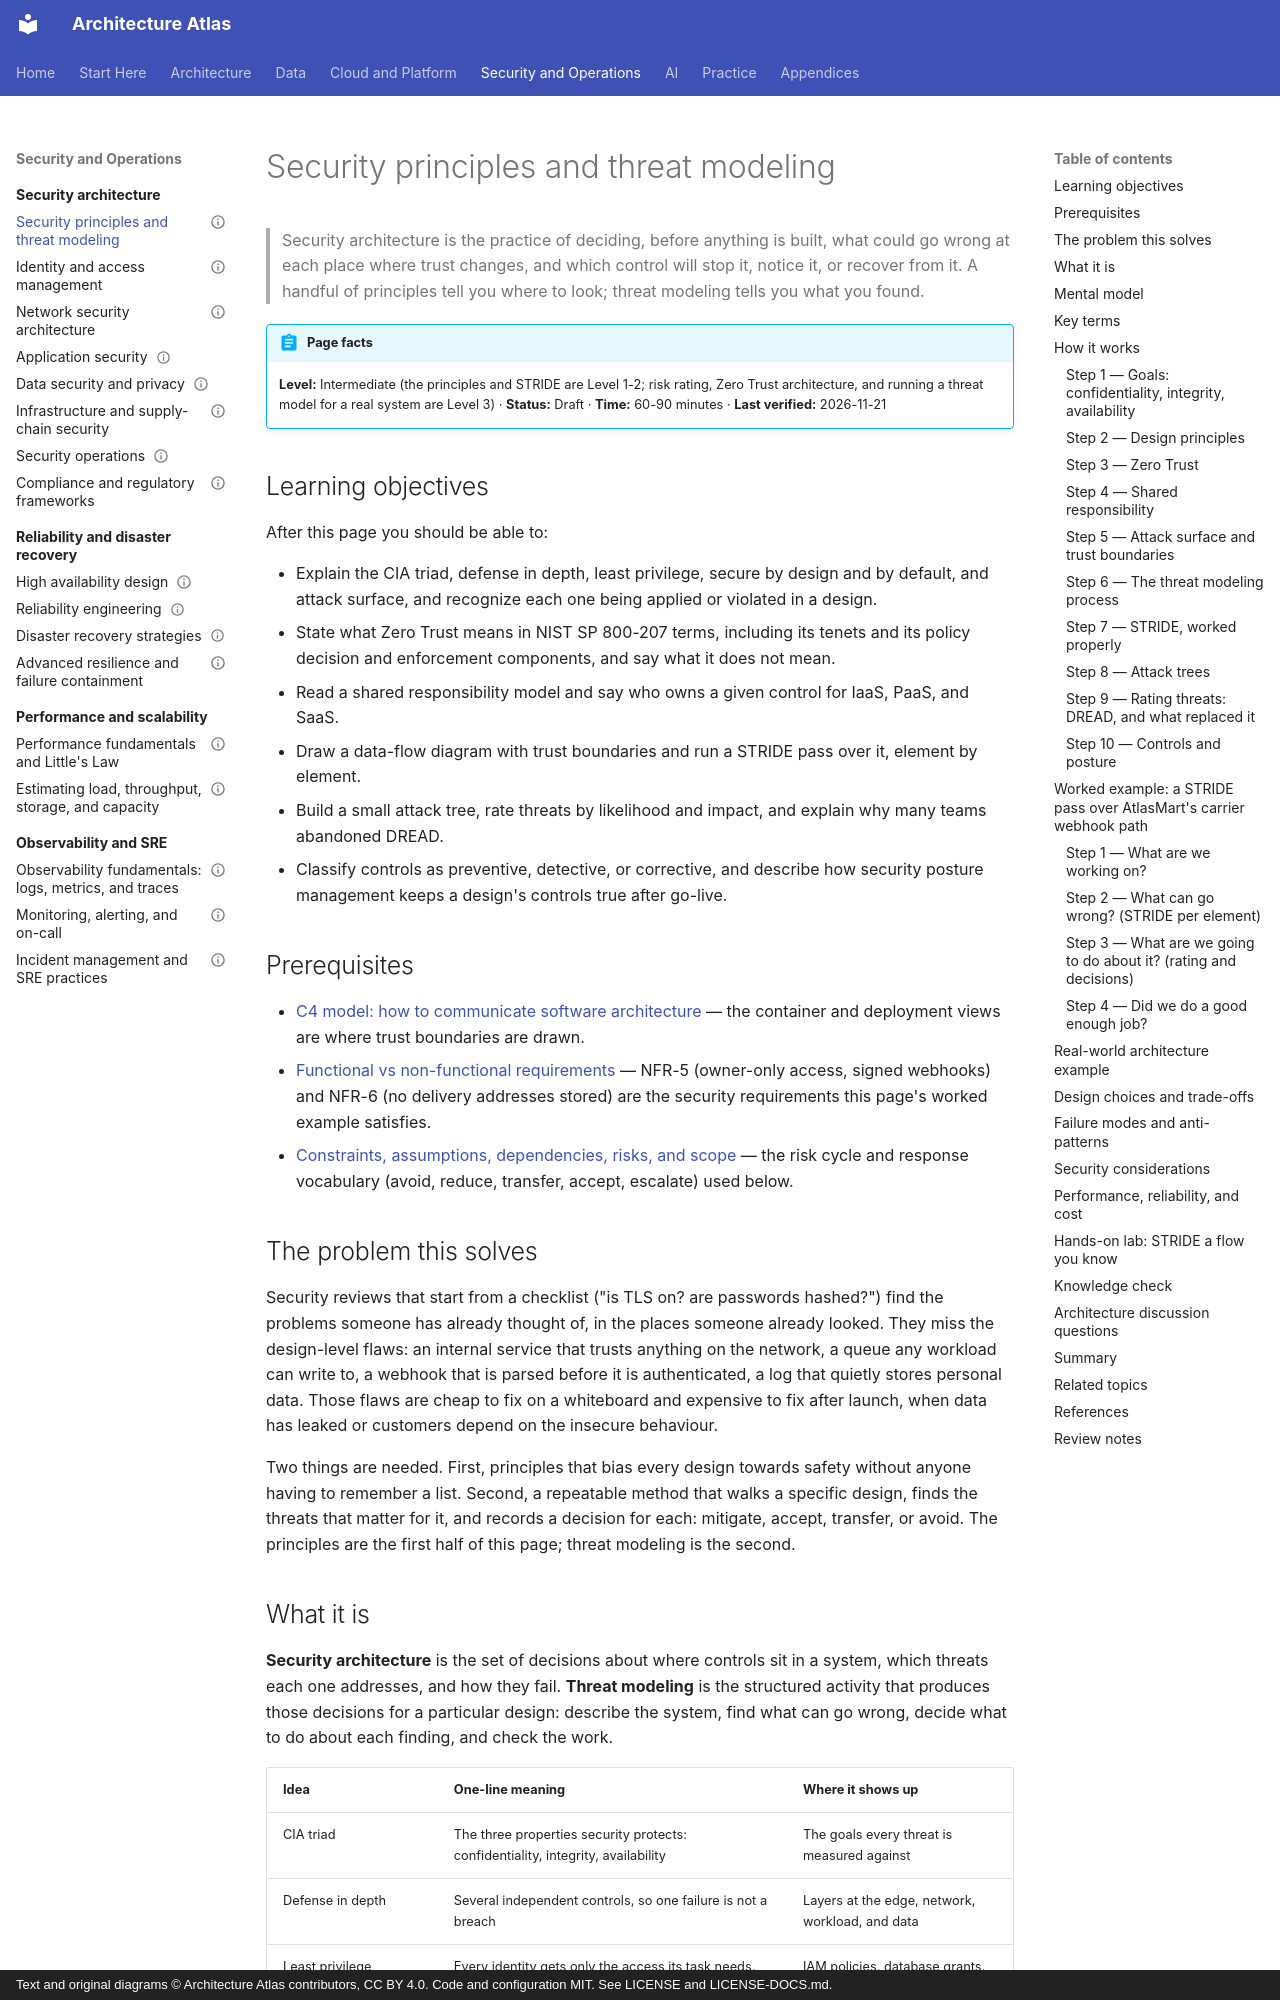

repository: vinay9354/architecture-atlas · page: security-architecture/security-principles-and-threat-modeling/index.html · generator: mkdocs · copyright: Text and original diagrams © Architecture Atlas contributors, CC BY 4.0. Code and configuration MIT. See LICENSE and LICENSE-DOCS.md.

---
title: Security principles and threat modeling
description: "The principles behind secure designs (CIA, defense in depth, least privilege, Zero Trust) and a repeatable threat modeling method with STRIDE, attack trees, and risk ratings."
domain: "Security architecture and cybersecurity"
level: Intermediate
status: Draft
estimated_time: "60-90 minutes"
last_verified: 2026-11-21
coverage_ids:
  - D12-T01
prerequisites:
  - "C4 model: how to communicate software architecture"
  - Functional vs non-functional requirements
  - Constraints, assumptions, dependencies, risks, and scope
tags:
  - security-architecture
  - threat-modeling
  - stride
  - zero-trust
  - level-1-understand
  - level-2-apply
  - level-3-architect
---

# Security principles and threat modeling

> Security architecture is the practice of deciding, before anything is built, what could go wrong at
> each place where trust changes, and which control will stop it, notice it, or recover from it.
> A handful of principles tell you where to look; threat modeling tells you what you found.

!!! abstract "Page facts"
    **Level:** Intermediate (the principles and STRIDE are Level 1-2; risk rating, Zero Trust
    architecture, and running a threat model for a real system are Level 3) · **Status:** Draft ·
    **Time:** 60-90 minutes · **Last verified:** 2026-11-21

## Learning objectives

After this page you should be able to:

- Explain the CIA triad, defense in depth, least privilege, secure by design and by default, and
  attack surface, and recognize each one being applied or violated in a design.
- State what Zero Trust means in NIST SP 800-207 terms, including its tenets and its policy
  decision and enforcement components, and say what it does not mean.
- Read a shared responsibility model and say who owns a given control for IaaS, PaaS, and SaaS.
- Draw a data-flow diagram with trust boundaries and run a STRIDE pass over it, element by element.
- Build a small attack tree, rate threats by likelihood and impact, and explain why many teams
  abandoned DREAD.
- Classify controls as preventive, detective, or corrective, and describe how security posture
  management keeps a design's controls true after go-live.

## Prerequisites

- [C4 model: how to communicate software architecture](../architecture-fundamentals/c4-model.md) —
  the container and deployment views are where trust boundaries are drawn.
- [Functional vs non-functional requirements](../architecture-fundamentals/functional-vs-non-functional-requirements.md)
  — NFR-5 (owner-only access, signed webhooks) and NFR-6 (no delivery addresses stored) are the
  security requirements this page's worked example satisfies.
- [Constraints, assumptions, dependencies, risks, and scope](../architecture-fundamentals/constraints-assumptions-dependencies-risks-and-scope.md)
  — the risk cycle and response vocabulary (avoid, reduce, transfer, accept, escalate) used below.

## The problem this solves

Security reviews that start from a checklist ("is TLS on? are passwords hashed?") find the problems
someone has already thought of, in the places someone already looked. They miss the design-level
flaws: an internal service that trusts anything on the network, a queue any workload can write to, a
webhook that is parsed before it is authenticated, a log that quietly stores personal data. Those
flaws are cheap to fix on a whiteboard and expensive to fix after launch, when data has leaked or
customers depend on the insecure behaviour.

Two things are needed. First, principles that bias every design towards safety without anyone
having to remember a list. Second, a repeatable method that walks a specific design, finds the
threats that matter for it, and records a decision for each: mitigate, accept, transfer, or avoid.
The principles are the first half of this page; threat modeling is the second.
